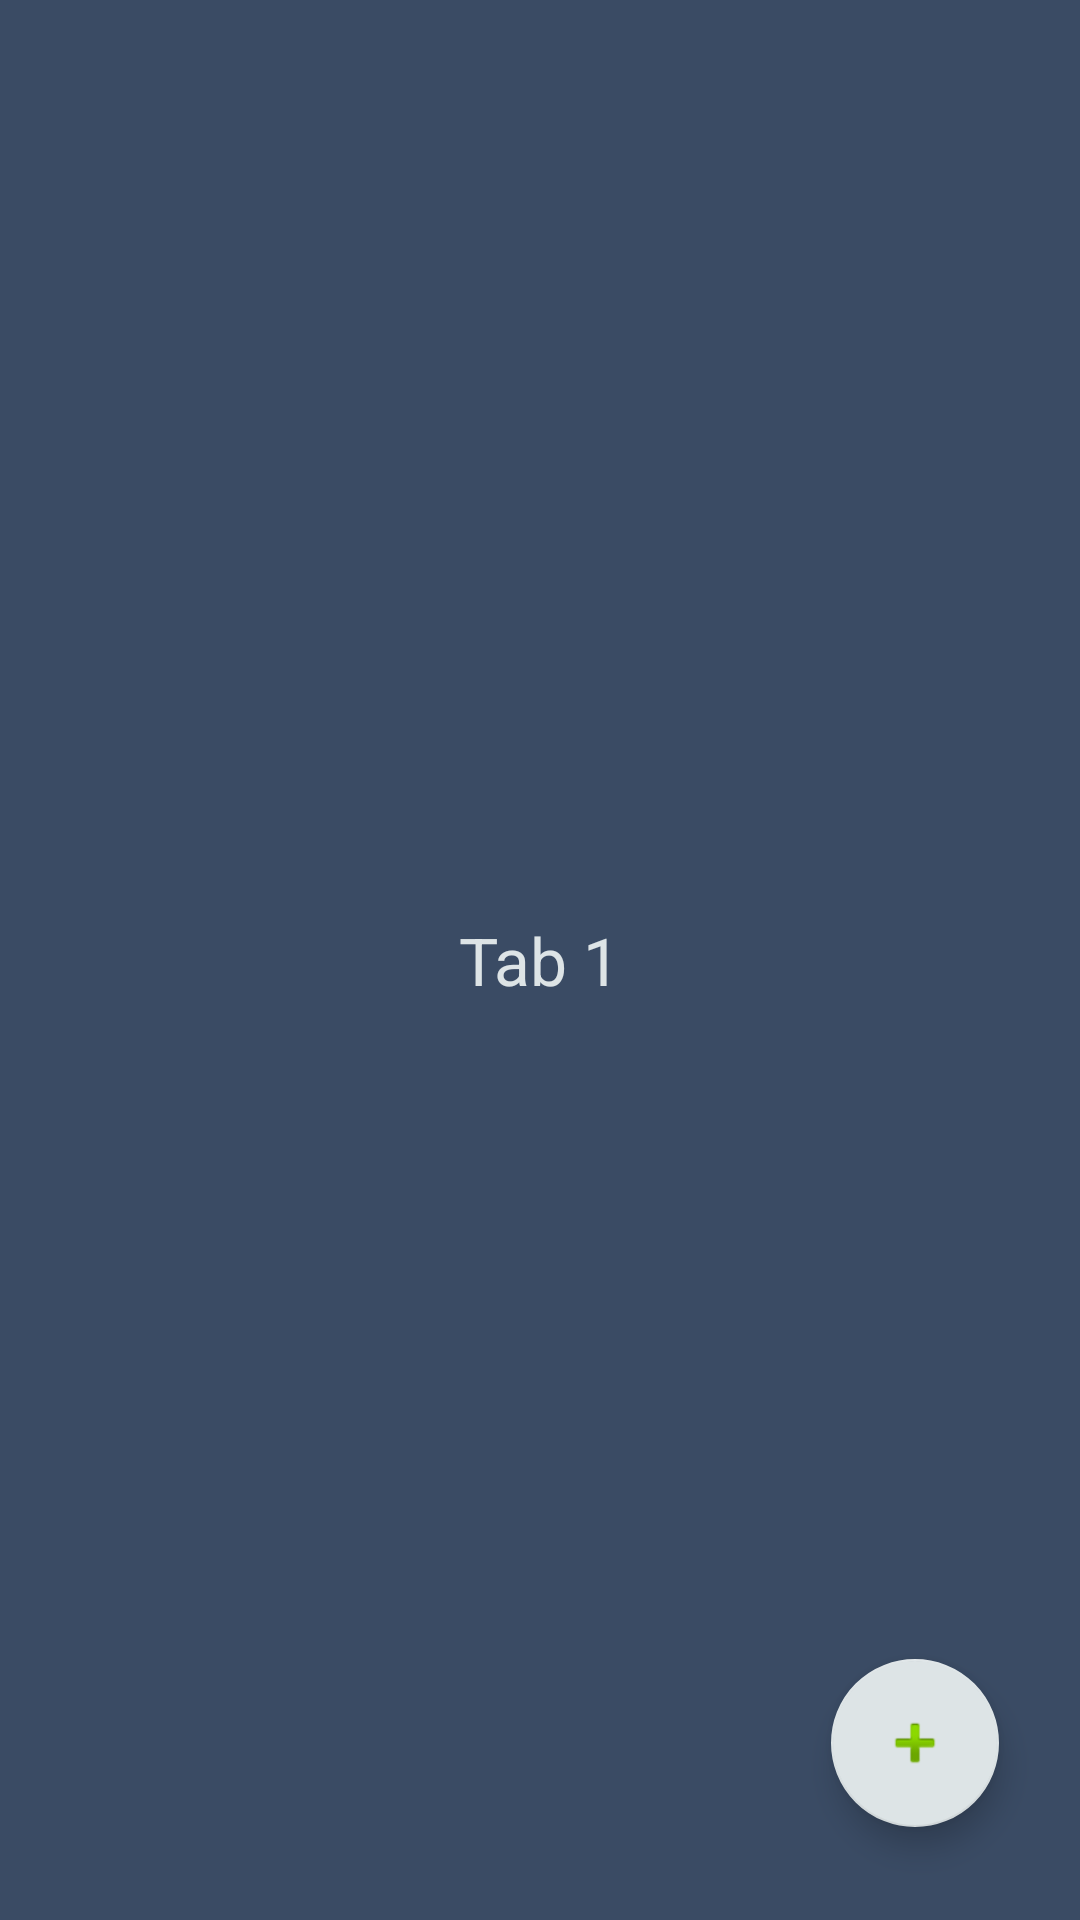

Reconstruct the res/layout file that produces this screen, plus the resources it refers to.
<!-- AndroidManifest.xml: application theme AppTheme -->
<!-- res/layout/tabela1.xml -->
<?xml version="1.0" encoding="utf-8"?>
<RelativeLayout xmlns:android="http://schemas.android.com/apk/res/android"
    android:layout_width="match_parent"
    android:layout_height="match_parent"
    xmlns:tools="http://schemas.android.com/tools"
    xmlns:app="http://schemas.android.com/apk/res-auto"
    android:orientation="vertical"
    tools:context="com.tecnoia.matheus.healthdata.MainActivity$PlaceholderFragment">

    <TextView
        android:id="@+id/textViewtTabela1"
        android:layout_width="wrap_content"
        android:layout_height="wrap_content"
        android:layout_centerInParent="true"
        android:text="Tab 1"
        android:textAppearance="?android:attr/textAppearanceLarge"/>


    <android.support.design.widget.FloatingActionButton
        android:id="@+id/fab1"
        android:layout_width="wrap_content"
        android:layout_height="wrap_content"
        android:layout_gravity="bottom|end"
        app:srcCompat="@android:drawable/ic_input_add"
        android:layout_marginLeft="@dimen/fab_margin"
        android:layout_marginRight="@dimen/fab_margin"
        android:layout_marginEnd="27dp"
        android:layout_alignParentBottom="true"
        android:layout_alignParentEnd="true"
        android:layout_marginBottom="31dp" />

</RelativeLayout>
<!-- resources referenced by this layout -->
<resources>
  <style name="AppTheme" parent="Theme.AppCompat.Light.NoActionBar">
          
          <item name="colorPrimary">@color/colorPrimary</item>
          <item name="colorPrimaryDark">@color/colorPrimaryDark</item>
          <item name="colorAccent">@color/colorHintText</item>
          <item name="android:textColorHint">@color/colorHintText</item>
          <item name="android:textColor">@color/colorHintText</item>
          <item name="colorButtonNormal">@color/button</item>
          <item name="android:colorBackground">@color/colorBackground</item>
  
      </style>
  <color name="colorPrimary">#3F51B5</color>
  <color name="colorPrimaryDark">#303F9F</color>
  <color name="colorHintText">#dde4e6</color>
  <color name="button"> #06B5D0</color>
  <color name="colorBackground"> #3A4B64</color>
</resources>
